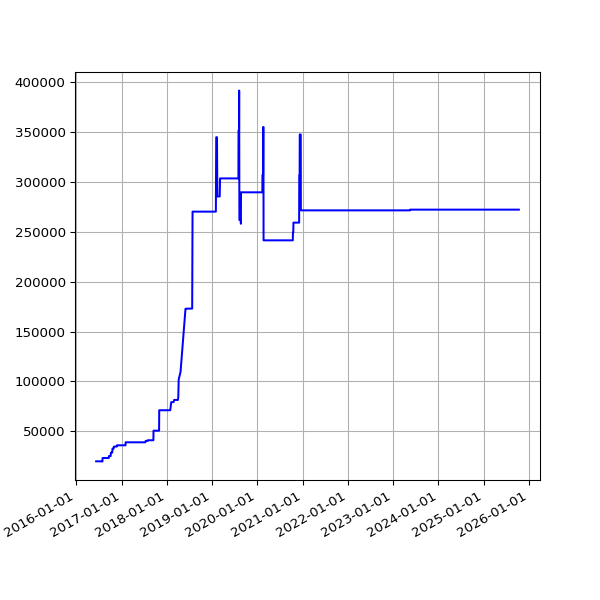

Data behind this chart, as committed beside it:
date, value
2016-06-10 02:36:42 +0100, 19774
2016-06-11 02:26:58 +0100, 19774
2016-06-12 02:22:27 +0100, 19774
2016-06-13 02:18:13 +0100, 19774
2016-06-14 02:19:27 +0100, 19774
2016-06-15 02:28:29 +0100, 19774
2016-06-16 02:25:53 +0100, 19774
2016-06-17 02:22:12 +0100, 19774
2016-06-18 02:21:26 +0100, 19774
2016-06-19 02:21:23 +0100, 19774
2016-06-20 02:26:06 +0100, 19774
2016-06-21 02:31:02 +0100, 19774
2016-06-22 02:21:58 +0100, 19774
2016-06-23 02:21:47 +0100, 19774
2016-06-24 02:35:07 +0100, 19774
2016-06-25 02:58:43 +0100, 19774
2016-06-26 02:29:30 +0100, 19774
2016-06-27 02:37:26 +0100, 19774
2016-06-28 02:46:05 +0100, 19774
2016-06-29 02:35:11 +0100, 19774
2016-06-30 02:25:08 +0100, 19774
2016-07-01 02:22:14 +0100, 19774
2016-07-02 02:27:18 +0100, 19774
2016-07-03 02:21:16 +0100, 19774
2016-07-04 02:31:56 +0100, 19774
2016-07-05 02:23:39 +0100, 19774
2016-07-06 02:42:54 +0100, 19774
2016-07-07 02:23:52 +0100, 19774
2016-07-08 02:32:38 +0100, 19774
2016-07-09 02:23:55 +0100, 19774
2016-07-10 02:22:14 +0100, 19774
2016-07-11 02:22:40 +0100, 19774
2016-07-12 02:24:02 +0100, 19774
2016-07-13 02:36:30 +0100, 19774
2016-07-14 02:25:20 +0100, 19774
2016-07-15 13:45:58 +0100, 19774
2016-07-16 02:32:43 +0100, 19774
2016-07-17 02:44:07 +0100, 19774
2016-07-18 02:47:28 +0100, 19774
2016-07-19 02:34:10 +0100, 19774
2016-07-20 02:34:28 +0100, 19643
2016-07-21 02:57:41 +0100, 19643
2016-07-22 02:35:07 +0100, 19643
2016-07-23 02:32:54 +0100, 19643
2016-07-24 02:33:49 +0100, 19643
2016-07-25 02:50:15 +0100, 19643
2016-07-26 02:30:18 +0100, 19643
2016-07-27 02:32:53 +0100, 19643
2016-07-28 02:34:23 +0100, 19643
2016-07-29 03:10:05 +0100, 19643
2016-07-30 02:50:23 +0100, 19643
2016-07-31 02:34:55 +0100, 19643
2016-08-01 02:35:21 +0100, 23102
2016-08-02 02:34:52 +0100, 23102
2016-08-03 03:36:56 +0100, 23102
2016-08-04 02:42:07 +0100, 23102
2016-08-05 03:02:41 +0100, 23102
2016-08-06 03:06:52 +0100, 23102
2016-08-07 02:30:30 +0100, 23102
2016-08-08 02:31:25 +0100, 23102
... 2,364 more rows
